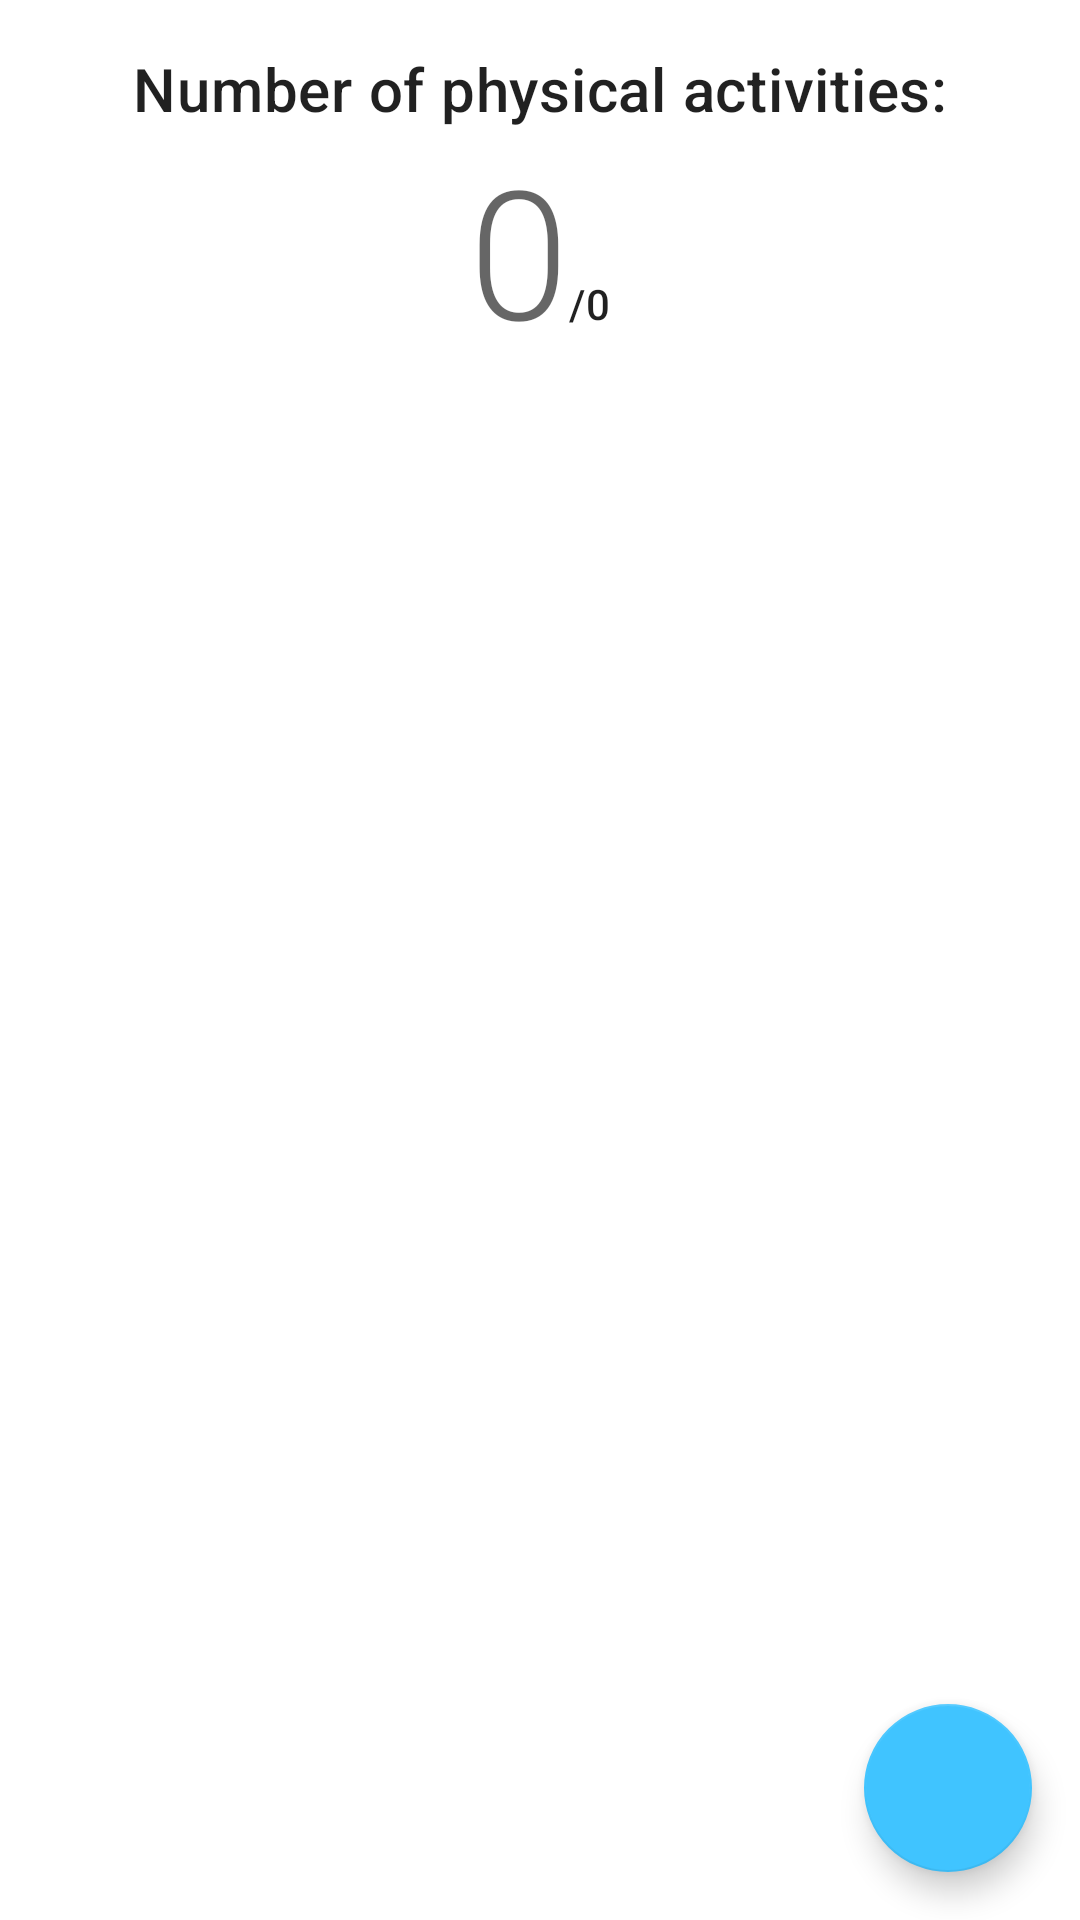

This screen was rendered from an Android layout file. Write that file and the resources it references.
<!-- AndroidManifest.xml: application theme AppTheme -->
<!-- res/layout/fragment_list_physictivity.xml -->
<?xml version="1.0" encoding="utf-8"?>
<layout xmlns:tools="http://schemas.android.com/tools"
    xmlns:android="http://schemas.android.com/apk/res/android"
    xmlns:app="http://schemas.android.com/apk/res-auto">
    <data>
        <variable name="vm" type="com.gmail.cristiandeives.bogafit.ListPhysictivityViewModel" />
        <variable name="action" type="com.gmail.cristiandeives.bogafit.ListPhysictivityActionHandler" />
    </data>

    <androidx.constraintlayout.widget.ConstraintLayout
        android:layout_width="match_parent"
        android:layout_height="match_parent">

        <TextView
            android:id="@+id/physictivity_count_label"
            android:layout_width="wrap_content"
            android:layout_height="wrap_content"
            android:layout_marginStart="@dimen/large_margin"
            android:layout_marginEnd="@dimen/large_margin"
            android:layout_marginTop="@dimen/large_margin"
            android:text="@string/list_physictivities_count_label"
            android:textAlignment="center"
            android:textAppearance="@style/TextAppearance.MaterialComponents.Headline6"
            app:layout_constraintEnd_toEndOf="parent"
            app:layout_constraintStart_toStartOf="parent"
            app:layout_constraintTop_toTopOf="parent" />

        <TextView
            android:id="@+id/physictivity_count_value"
            android:layout_width="wrap_content"
            android:layout_height="wrap_content"
            android:layout_marginStart="@dimen/large_margin"
            android:layout_marginBottom="@dimen/large_margin"
            android:text="0"
            android:textAppearance="@style/TextAppearance.MaterialComponents.Headline2"
            app:layout_constraintEnd_toStartOf="@id/physictivity_goal_separator"
            app:layout_constraintHorizontal_chainStyle="packed"
            app:layout_constraintStart_toStartOf="parent"
            app:layout_constraintTop_toBottomOf="@id/physictivity_count_label"
            tools:text="42" />

        <TextView
            android:id="@+id/physictivity_goal_separator"
            android:layout_width="wrap_content"
            android:layout_height="wrap_content"
            android:text="/"
            android:textAppearance="@style/TextAppearance.MaterialComponents.Subtitle2"
            app:layout_constraintBaseline_toBaselineOf="@id/physictivity_count_value"
            app:layout_constraintStart_toEndOf="@id/physictivity_count_value"
            app:layout_constraintEnd_toStartOf="@id/physictivity_goal_value" />

        <TextView
            android:id="@+id/physictivity_goal_value"
            android:layout_width="wrap_content"
            android:layout_height="wrap_content"
            android:layout_marginEnd="@dimen/large_margin"
            android:text="0"
            android:textAppearance="@style/TextAppearance.MaterialComponents.Subtitle2"
            app:layout_constraintBaseline_toBaselineOf="@id/physictivity_count_value"
            app:layout_constraintStart_toEndOf="@id/physictivity_goal_separator"
            app:layout_constraintEnd_toEndOf="parent"
            tools:text="100" />

        <androidx.recyclerview.widget.RecyclerView
            android:id="@+id/physictivity_recycler_view"
            android:layout_width="match_parent"
            android:layout_height="0dp"
            android:layout_marginTop="@dimen/large_margin"
            android:clipToPadding="false"
            app:layout_constraintBottom_toBottomOf="parent"
            app:layout_constraintEnd_toEndOf="parent"
            app:layout_constraintStart_toStartOf="parent"
            app:layout_constraintTop_toBottomOf="@+id/physictivity_count_value"
            tools:listitem="@layout/view_holder_list_physictivity" />

        <com.google.android.material.floatingactionbutton.FloatingActionButton
            android:id="@+id/add_physictivity_button"
            android:layout_width="wrap_content"
            android:layout_height="wrap_content"
            android:layout_marginEnd="@dimen/large_margin"
            android:layout_marginBottom="@dimen/large_margin"
            android:onClick="@{action::onAddPhysictivityButtonClick}"
            app:layout_constraintEnd_toEndOf="parent"
            app:layout_constraintBottom_toBottomOf="parent"
            app:srcCompat="@drawable/ic_add" />

    </androidx.constraintlayout.widget.ConstraintLayout>
</layout>
<!-- res/layout/view_holder_list_physictivity.xml (included above) -->
<?xml version="1.0" encoding="utf-8"?>
<layout xmlns:tools="http://schemas.android.com/tools">
    <LinearLayout xmlns:android="http://schemas.android.com/apk/res/android"
        android:layout_width="match_parent"
        android:layout_height="wrap_content"
        android:orientation="vertical"
        android:paddingHorizontal="@dimen/large_margin"
        android:paddingVertical="4dp"
        android:focusable="true"
        android:clickable="true"
        android:background="?android:selectableItemBackground">
        
        <TextView
            android:id="@+id/type_text"
            android:layout_width="wrap_content"
            android:layout_height="wrap_content"
            android:textAppearance="@style/TextAppearance.MaterialComponents.Body1"
            tools:text="Weight lifting" />
        
        <TextView
            android:id="@+id/date_text"
            android:layout_width="wrap_content"
            android:layout_height="wrap_content"
            android:textAppearance="@style/TextAppearance.MaterialComponents.Caption"
            tools:text="Jan 01, 2020" />

    </LinearLayout>
</layout>
<!-- resources referenced by this layout -->
<resources>
  <dimen name="large_margin">16dp</dimen>
  <string name="list_physictivities_count_label">Number of physical activities:</string>
  <style name="AppTheme" parent="Theme.MaterialComponents.DayNight.NoActionBar">
          <item name="colorPrimary">@color/primaryColor</item>
          <item name="colorPrimaryDark">@color/primaryDarkColor</item>
          <item name="colorPrimaryVariant">@color/primaryLightColor</item>
          <item name="colorOnPrimary">@color/colorOnPrimary</item>
  
          <item name="colorSecondary">@color/secondaryColor</item>
          <item name="colorSecondaryVariant">@color/secondaryLightColor</item>
          <item name="colorOnSecondary">@color/colorOnSecondary</item>
  
          <item name="colorAccent">@color/secondaryColor</item>
      </style>
  <color name="primaryColor">#64dd17</color>
  <color name="primaryDarkColor">#1faa00</color>
  <color name="primaryLightColor">#9cff57</color>
  <color name="colorOnPrimary">#FFFFFF</color>
  <color name="secondaryColor">#40c4ff</color>
  <color name="secondaryLightColor">#82f7ff</color>
  <color name="colorOnSecondary">#FFFFFF</color>
</resources>
